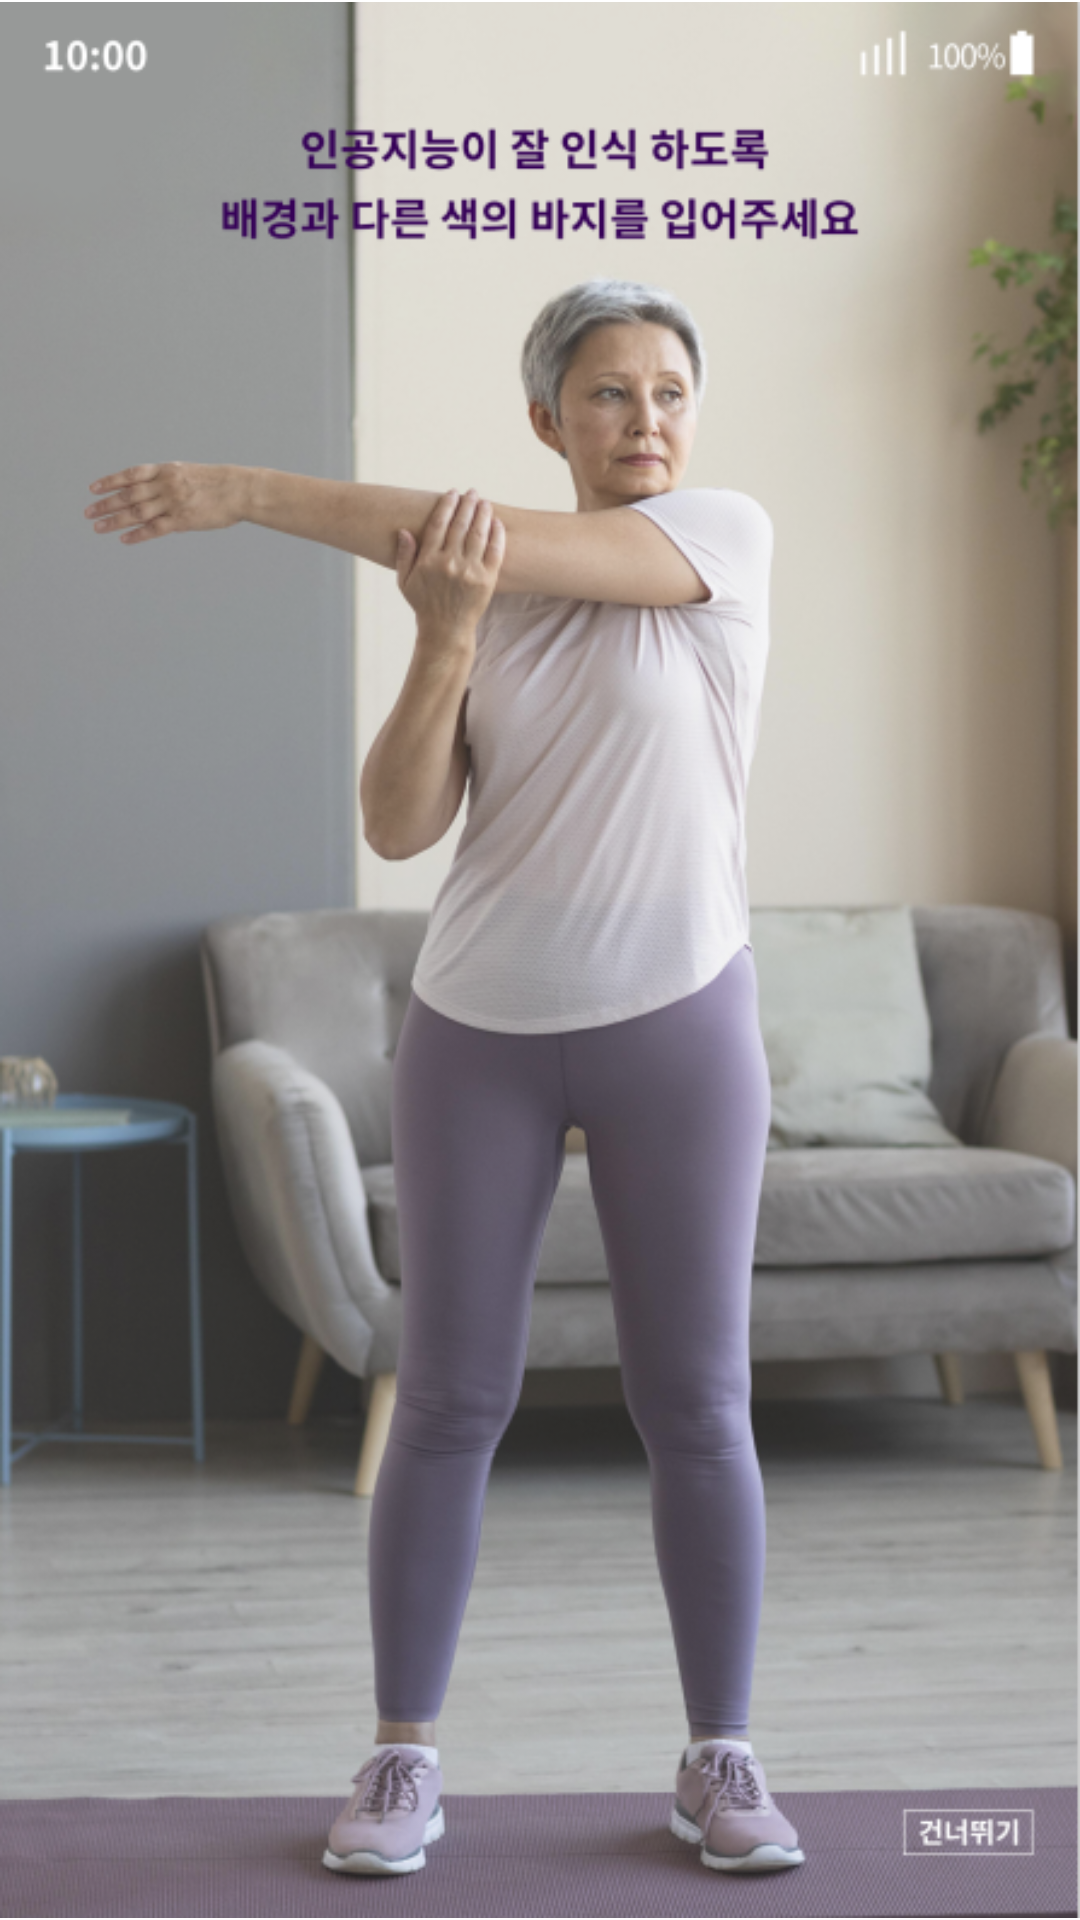

This screen was rendered from an Android layout file. Write that file and the resources it references.
<!-- AndroidManifest.xml: application theme Theme.ASHOM_B -->
<!-- res/layout/activity_main5.xml -->
<?xml version="1.0" encoding="utf-8"?>
<LinearLayout xmlns:android="http://schemas.android.com/apk/res/android"
    xmlns:app="http://schemas.android.com/apk/res-auto"
    xmlns:tools="http://schemas.android.com/tools"
    android:layout_width="match_parent"
    android:layout_height="match_parent"
    tools:context=".MainActivity5">


    <FrameLayout
        android:layout_width="wrap_content"
        android:layout_height="wrap_content">
    <ImageView
        android:id="@+id/imageView33"
        android:layout_width="wrap_content"
        android:layout_height="wrap_content"
        app:srcCompat="@drawable/image2"
        tools:layout_editor_absoluteX="0dp"
        tools:layout_editor_absoluteY="0dp" />

    <Button
        android:id="@+id/skipbtn"
        android:layout_width="64dp"
        android:layout_height="38dp"
        android:layout_marginTop="680dp"
        android:layout_marginLeft="340dp"
        android:background="#00ff0000"/>

    </FrameLayout>
</LinearLayout>
<!-- resources referenced by this layout -->
<resources>
  <!-- drawable image2: png bitmap (drawable, 583412 bytes) -->
  <style name="Theme.ASHOM_B" parent="Theme.MaterialComponents.DayNight.DarkActionBar">
          
          <item name="colorPrimary">#434849</item>
          <item name="colorPrimaryVariant">@color/purple_700</item>
          <item name="colorOnPrimary">@color/white</item>
          
          <item name="colorSecondary">@color/teal_200</item>
          <item name="colorSecondaryVariant">@color/teal_700</item>
          <item name="colorOnSecondary">@color/black</item>
          
          <item name="android:statusBarColor" tools:targetApi="l">?attr/colorPrimaryVariant</item>
          
      </style>
  <!-- not gathered from this repository: default colours our renderer supplied (Android Studio template values) -->
  <color name="purple_700">#FF3700B3</color>
  <color name="teal_200">#FF03DAC5</color>
  <color name="teal_700">#FF018786</color>
  <color name="black">#FF000000</color>
  <color name="white">#FFFFFFFF</color>
</resources>
